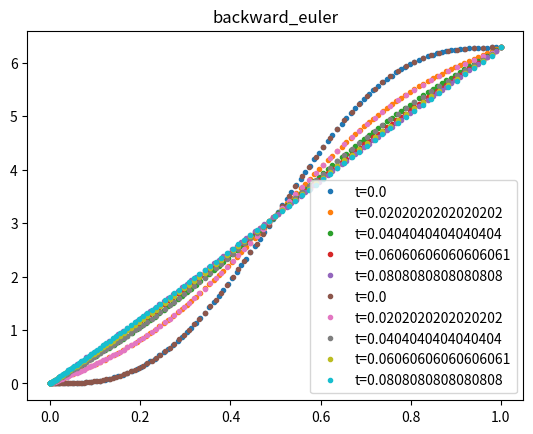

This chart was generated by the following Python code:
import numpy as np
from scipy.sparse import diags, csr_matrix, csc_matrix
from scipy.sparse.linalg import spsolve
from matplotlib import pyplot as plt


# [redacted]
class BoundaryCondition:
    DIRCHLET = 1
    NEUMANN = 2

    def __init__(self, type, value):
        self.type = type
        if callable(value):
            self.value = value
        else:
            self.value = lambda t: value


class Grid:
    UNIFORM = 1
    NON_UNIFORM = 2

    def __init__(self, type, x):
        self.type = type
        if type == Grid.UNIFORM:
            self.is_uniform = True
        else:
            self.is_uniform = False
        self.x = x
        self.h = x[1:] - x[:-1]


def forward_euler(grid, bc1, bc2, u0, N, t_end, log=True):
    """
    Solve the 1D heat equation using forward Euler method

    Parameters:
        bc1 : BoundaryCondition at x=0
        bc2 : BoundaryCondition at x=1
        M : Number of spacial grid points
        N : Number of time grid points
        t_end : ending time for computation/iteration
    Returns:
        x : spatial grid
        t : time grid
        U : solution of the heat equation at time t_end
        solution_matrix : NxM matrix, row i is U at time ti 0 < ti < t_end
    """
    if not grid.is_uniform:
        raise("Unsupported error, FE does not currently support non uniform grids")
    x = grid.x
    M = len(x)
    h = grid.h[0] # Uniform grid, all equal
    t, k = np.linspace(0, t_end, N, retstep=True)
    r = k / (h ** 2)
    U = u0(x)  # initial, t = 0

    if log:
        solution_matrix = np.zeros((N, M))
        solution_matrix[0] = U

    for (i, ti) in enumerate(t[1:]):
        if bc1.type == BoundaryCondition.DIRCHLET:
            U[0] = bc1.value(ti)
        elif bc1.type == BoundaryCondition.NEUMANN:
            U[0] += r * (U[1] - U[0] - 2 * h * bc1.value(ti))
        else:
            raise ("Unsupported boundary condition type")
        if bc2.type == BoundaryCondition.DIRCHLET:
            U[-1] = bc2.value(ti)
        elif bc2.type == BoundaryCondition.NEUMANN:
            U[-1] += r * (U[-2] - U[-1] + 2 * h * bc1.value(ti))
        else:
            raise ("Unsupported boundary condition type")
        U[1:-1] = U[1:-1] + r * (U[:-2] - 2 * U[1:-1] + U[2:])
        if log:
            solution_matrix[i+1] = U
    if log:
        return t, U, solution_matrix
    return t, U


def backward_euler(grid, bc1, bc2, u0, N, t_end, log=True):
    """
    Solve the 1D heat equation using backward Euler method

    Parameters:
        bc1 : BoundaryCondition at x=0
        bc2 : BoundaryCondition at x=1
        M : Number of spacial grid points
        N : Number of time grid points
        t_end : ending time for computation/iteration
    Returns:
        x : spatial grid
        t : time grid
        U : solution of the heat equation at time t_end
        solution_matrix : NxM matrix, row i is U at time ti 0 < ti < t_end
    """

    x = grid.x
    M = len(x)
    t, k = np.linspace(0, t_end, N, retstep=True)
    U = u0(x)  # initial, t = 0
    h = grid.h[0]
    r = k / (h ** 2)

    h_arr = grid.h # array
    h_left, h_right = h_arr[:-1], h_arr[1:]
    r_arr = 2*k/(h_left + h_right)

    if log:
        solution_matrix = np.zeros((N, M))
        solution_matrix[0] = U

    if bc1.type == BoundaryCondition.NEUMANN and bc2.type == BoundaryCondition.NEUMANN:
        if not grid.is_uniform:
            raise("Unsupported error, does not currently support non uniform grids for these BCs")
        # neumann-neumann
        diag = np.repeat(1 + 2 * r, M)
        offdiag_upper = np.repeat(-r, M - 1)
        offdiag_lower = np.repeat(-r, M - 1)
        diag[0] = 1 - r
        offdiag_upper[0] = r
        diag[-1] = 1 + r
        A = csr_matrix(diags([diag, offdiag_upper, offdiag_lower], [0, 1, -1]))
        for (i, ti) in enumerate(t[1:]):
            b = U
            b[0] -= r * 2 * r * h * bc1.value(ti)
            b[-1] += r * 2 * r * h * bc2.value(ti)
            U = spsolve(A, b)
            if log:
                solution_matrix[i+1] = U
    elif (
        bc1.type == BoundaryCondition.DIRCHLET
        and bc2.type == BoundaryCondition.DIRCHLET
    ):
        # dirchlet-dirchlet
        m = M - 2
        diag = 1 + r_arr*(1/h_left + 1/h_right)
        offdiag_upper = -r_arr[:-1]/h_right[:-1]
        offdiag_lower = -r_arr[1:]/h_left[1:]
        A = csr_matrix(diags([diag, offdiag_upper, offdiag_lower], [0, 1, -1]))

        for (i, ti) in enumerate(t[1:]):
            b = U[1:-1]
            b[0] += k/(h_arr[0]**2) * bc1.value(ti)
            b[-1] += k/(h_arr[-1]**2) * bc2.value(ti)
            U[1:-1] = spsolve(A, b)
            if log:
                solution_matrix[i+1] = U
        """
        m = M - 2
        diag = np.repeat(1 + 2 * r, m)
        offdiag_upper = np.repeat(-r, m - 1)
        offdiag_lower = np.repeat(-r, m - 1)
        A = csr_matrix(diags([diag, offdiag_upper, offdiag_lower], [0, 1, -1]))
        for (i, ti) in enumerate(t[1:]):
            b = U[1:-1]
            b[0] += r * bc1.value(ti)
            b[-1] += r * bc2.value(ti)
            U[1:-1] = spsolve(A, b)
            if log:
                solution_matrix[i+1] = U
        """
    elif (
        bc1.type == BoundaryCondition.DIRCHLET and bc2.type == BoundaryCondition.NEUMANN
    ):
        # dirchlet-neumann
        if not grid.is_uniform:
            raise("Unsupported error, does not currently support non uniform grids for these BCs")
        m = M - 1
        diag = np.repeat(1 + 2 * r, m)
        offdiag_upper = np.repeat(-r, m - 1)
        offdiag_lower = np.repeat(-r, m - 1)
        diag[-1] = 1 + r
        A = csr_matrix(diags([diag, offdiag_upper, offdiag_lower], [0, 1, -1]))
        for (i, ti) in enumerate(t[1:]):
            b = U[1:]
            b[0] += r * bc1.value(ti)
            b[-1] += r * 2 * r * h * bc2.value(ti)
            U[1:] = spsolve(A, b)
            if log:
                solution_matrix[i+1] = U
    elif (
        bc1.type == BoundaryCondition.NEUMANN and bc2.type == BoundaryCondition.DIRCHLET
    ):
        # neumann-dirchlet
        if not grid.is_uniform:
            raise("Unsupported error, does not currently support non uniform grids for these BCs")
        m = M - 1
        diag = np.repeat(1 + 2 * r, m)
        offdiag_upper = np.repeat(-r, m - 1)
        offdiag_lower = np.repeat(-r, m - 1)
        diag[0] = 1 - r
        offdiag_upper[0] = r
        A = csr_matrix(diags([diag, offdiag_upper, offdiag_lower], [0, 1, -1]))
        for (i, ti) in enumerate(t[1:]):
            b = U[:-1]
            b[0] -= r * 2 * r * h * bc1.value(ti)
            b[-1] += r * bc2.value(ti)
            U[:-1] = spsolve(A, b)
            if log:
                solution_matrix[i+1] = U
    else:
        raise (
            "Unsupported boundary condition type(s). The supported are: Dirchlet and Neumann."
        )
    if log:
        return t, U, solution_matrix
    return t, U


def crank_nicolson(grid, bc1, bc2, u0, N, t_end, log=True):
    """
    Solve the 1D heat equation using backward Crank-Nicolson

    Parameters:
        bc1 : BoundaryCondition at x=0
        bc2 : BoundaryCondition at x=1
        M : Number of spacial grid points
        N : Number of time grid points
        t_end : ending time for computation/iteration
    Returns:
        x : spatial grid
        t : time grid
        U : solution of the heat equation at time t_end
        solution_matrix : NxM matrix, row i is U at time ti 0 < ti < t_end
    """
    x = grid.x
    M = len(x)
    t, k = np.linspace(0, t_end, N, retstep=True)
    U = u0(x)  # initial, t = 0
    h = grid.h[0]
    r = k / (h ** 2)

    h_arr = grid.h # array
    h_left, h_right = h_arr[:-1], h_arr[1:]
    r_arr = 2*k/(h_left + h_right)
    U = u0(x)  # initial, t = 0

    if log:
        solution_matrix = np.zeros((N, M))
        solution_matrix[0] = U

    if bc1.type == BoundaryCondition.NEUMANN and bc2.type == BoundaryCondition.NEUMANN:
        # Neuman-Neuman
        diag = np.repeat(1 + r, M)
        offdiag_upper = np.repeat(-r / 2, M - 1)
        offdiag_lower = np.repeat(-r / 2, M - 1)
        diag[0] = 1 + r / 2
        offdiag_upper[0] = -r / 2
        diag[-1] = 1 + r / 2
        offdiag_lower[-1] = -r / 2
        A = csr_matrix(diags([diag, offdiag_upper, offdiag_lower], [0, 1, -1]))
        for (i, ti) in enumerate(t[1:]):
            b = np.zeros(M)
            b[1:-1] = (r / 2) * U[:-2] + (1 - r) * U[1:-1] + (r / 2) * U[2:]
            b[0] = U[0] + (r / 2) * (U[1] - U[0]) - 2 * r * h * bc1.value(ti)
            b[-1] = U[-1] + (r / 2) * (U[-2] - U[-1]) + 2 * r * h * bc2.value(ti)
            U = spsolve(A, b)
            if log:
                solution_matrix[i+1] = U
    elif (
        bc1.type == BoundaryCondition.DIRCHLET
        and bc2.type == BoundaryCondition.DIRCHLET
    ):
        # DIRCHLET-DIRCHLET
        m = M - 2
        diag = np.repeat(1 + r, m)
        offdiag_upper = np.repeat(-r / 2, m - 1)
        offdiag_lower = np.repeat(-r / 2, m - 1)
        A = csr_matrix(diags([diag, offdiag_upper, offdiag_lower], [0, 1, -1]))
        for (i, ti) in enumerate(t[1:]):
            b = (r / 2) * U[:-2] + (1 - r) * U[1:-1] + (r / 2) * U[2:]
            b[0] += (r / 2) * bc1.value(ti)
            b[-1] += (r / 2) * bc2.value(ti)
            U[1:-1] = spsolve(A, b)
            if log:
                solution_matrix[i+1] = U
    elif (
        bc1.type == BoundaryCondition.NEUMANN and bc2.type == BoundaryCondition.DIRCHLET
    ):
        # NEUMANN-DIRCHLET
        print("WARNING: Case Neumann-Dirchlet not yet tested, werid stuff may happen!")
        m = M - 1
        diag = np.repeat(1 + r, m)
        offdiag_upper = np.repeat(-r / 2, m - 1)
        offdiag_lower = np.repeat(-r / 2, m - 1)
        diag[0] = 1 + r / 2
        offdiag_upper[0] = -r / 2
        A = csr_matrix(diags([diag, offdiag_upper, offdiag_lower], [0, 1, -1]))
        for (i, ti) in enumerate(t[1:]):
            b = (r / 2) * U[:-1] + (1 - r) * U[:-1] + (r / 2) * U[1:]
            b[0] += (r / 2) * (U[1] - U[0]) - 2 * r * h * bc1.value(ti)
            b[-1] += (r / 2) * bc2.value(ti)
            U[:-1] = spsolve(A, b)
            if log:
                solution_matrix[i+1] = U
    elif (
        bc1.type == BoundaryCondition.DIRCHLET and bc2.type == BoundaryCondition.NEUMANN
    ):
        # DIRCHLET-NEUMANN
        print("WARNING: Case Dirchlet-Neumann not yet tested, werid stuff may happen!")
        m = M - 1
        diag = np.repeat(1 + r, m)
        offdiag_upper = np.repeat(-r / 2, m - 1)
        offdiag_lower = np.repeat(-r / 2, m - 1)
        diag[-1] = 1 + r / 2
        offdiag_lower[-1] = -r / 2
        A = csr_matrix(diags([diag, offdiag_upper, offdiag_lower], [0, 1, -1]))
        for (i, ti) in enumerate(t[1:]):
            b = (r / 2) * U[:-1] + (1 - r) * U[1:] + (r / 2) * U[1:]
            b[0] += (r / 2) * bc1.value(ti)
            b[-1] += (r / 2) * (U[-2] - U[-1]) + 2 * r * h * bc2.value(ti)
            U[1:] = spsolve(A, b)
            if log:
                solution_matrix[i+1] = U
    else:
        raise (
            "Unsupported boundary condition type(s). The supported are: Dirchlet and Neumann."
        )
    if log:
        return t, U, solution_matrix
    return t, U


def test_method(method, grid, N, t_end):
    """
    Do a testrun and plot results for a numerical solver of the heat equation.
    For "veryfying" that a method works.
    Uses initial and boundary conditions from task 2a)

    Parameters:
        method : the function name of the method to be tested e.g. forward_euler
        M : number of spacial grid points
        N : number of time grid points
        t_end : end time
    """

    def u0(x):
        """ Initial condition u(x, 0) = 2*pi*x - sin(2*pi*x) """

        return 2 * np.pi * x - np.sin(2 * np.pi * x)

    bc1 = BoundaryCondition(BoundaryCondition.DIRCHLET, u0(0))
    bc2 = BoundaryCondition(BoundaryCondition.DIRCHLET, u0(1))
    #bc1 = BoundaryCondition(BoundaryCondition.NEUMANN, 0)
    #bc2 = BoundaryCondition(BoundaryCondition.NEUMANN, 0)

    t, U_final, solutions = method(grid, bc1, bc2, u0, N, t_end)

    num_samples = 5
    for i in range(num_samples):
        j = i * N // num_samples
        ti = t[j]
        plt.plot(grid.x, solutions[j], ".", label=f"t={ti}")
    plt.title(method.__name__)
    plt.legend()
    plt.show()


if __name__ == "__main__":
    M = 100
    N = 100
    N_FE = 10000
    grid = Grid(Grid.NON_UNIFORM, np.linspace(0, 1, M)**2)
    unigrid = Grid(Grid.UNIFORM, np.linspace(0, 1, M))
    #test_method(forward_euler, unigrid, N_FE, 0.1)
    test_method(backward_euler, unigrid, N, 0.1)
    test_method(backward_euler, grid, N, 0.1)
    #test_method(crank_nicolson, unigrid, N, 0.1)
